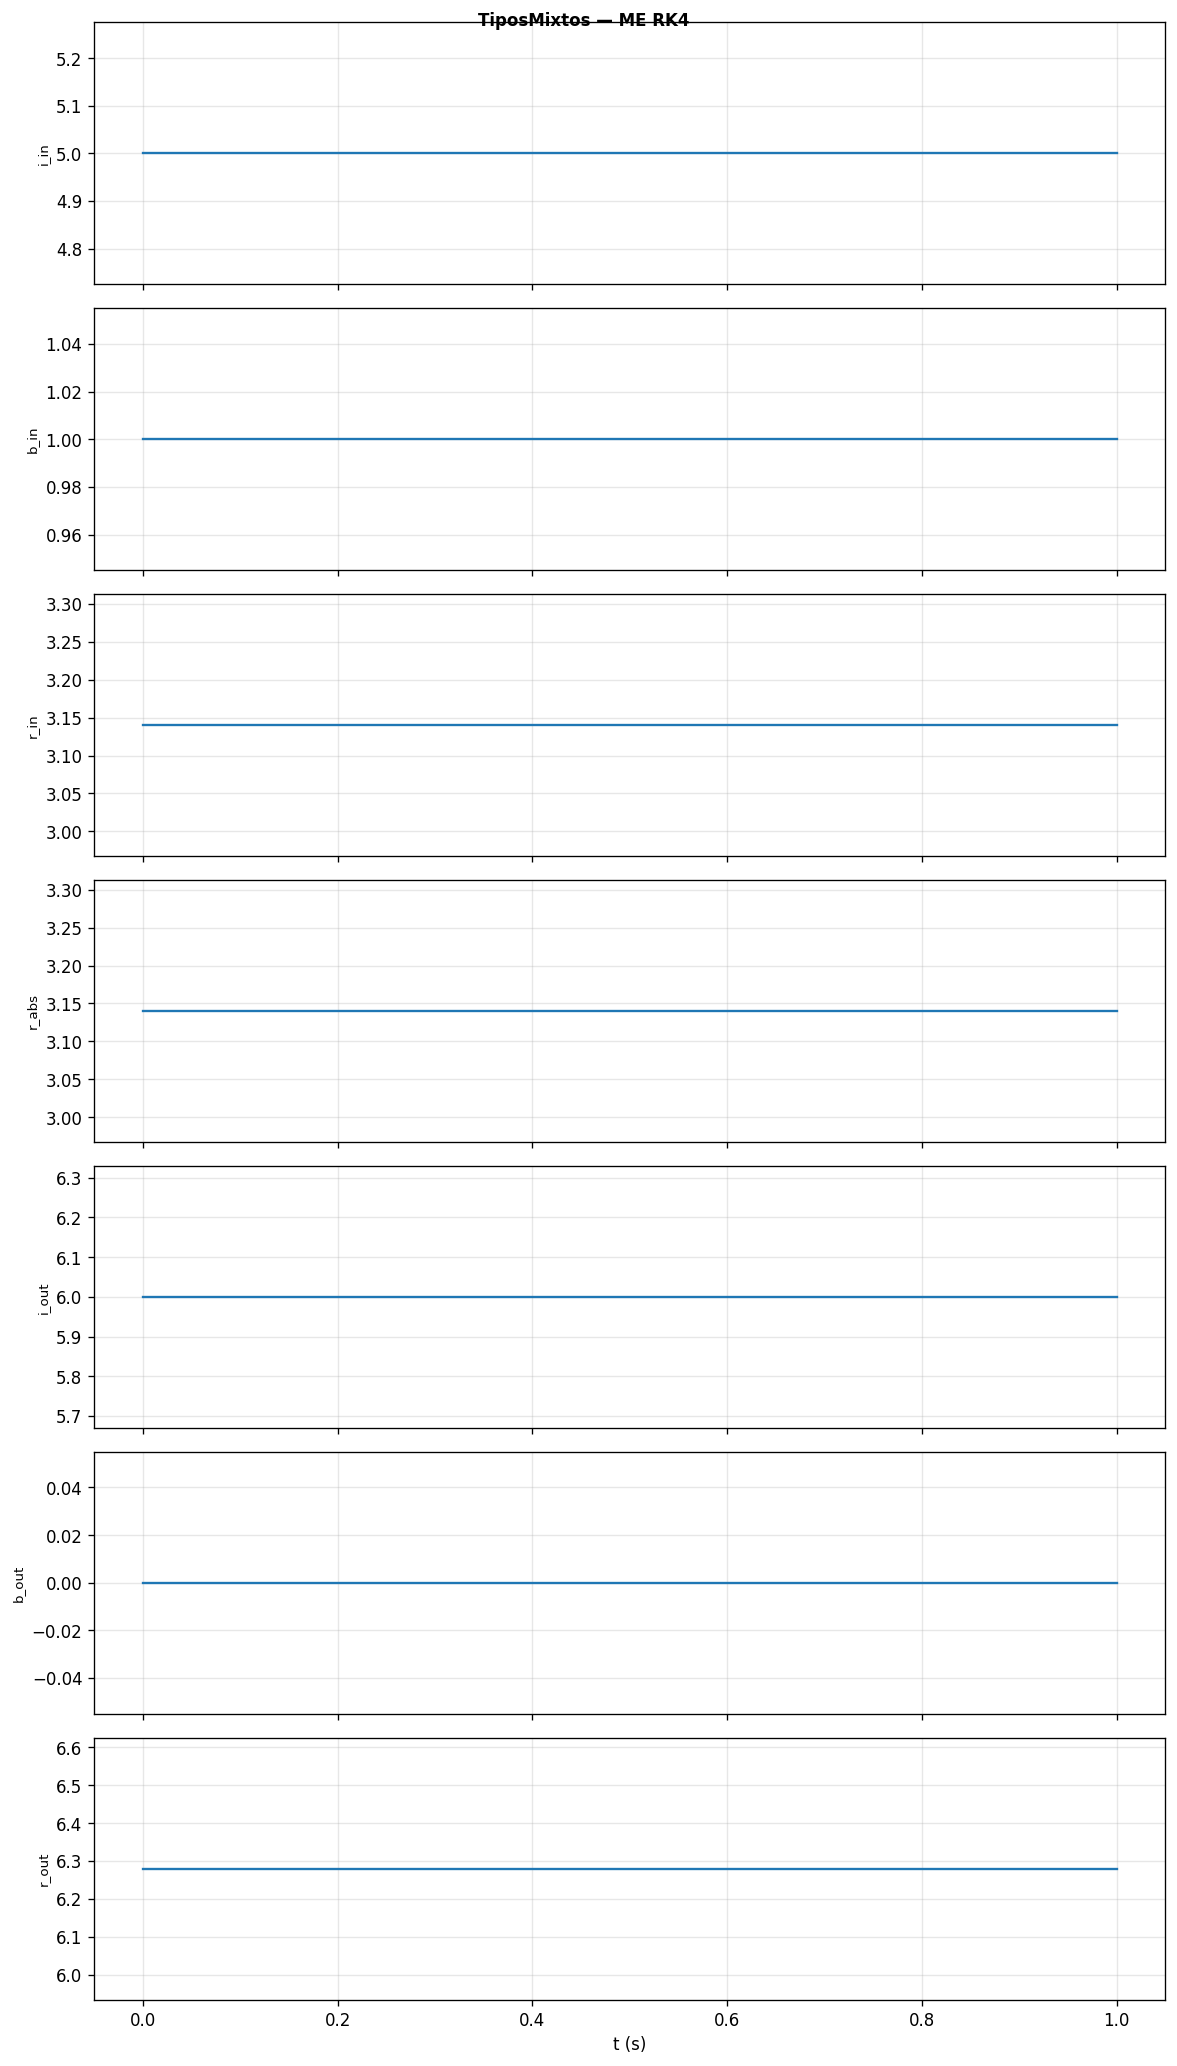

The data file committed next to this chart (first rows):
t, i_in, b_in, r_in, r_abs, i_out, b_out, r_out
0, 5, 1, 3.14, 3.14, 6, 0, 6.28
0.5, 5, 1, 3.14, 3.14, 6, 0, 6.28
1, 5, 1, 3.14, 3.14, 6, 0, 6.28
